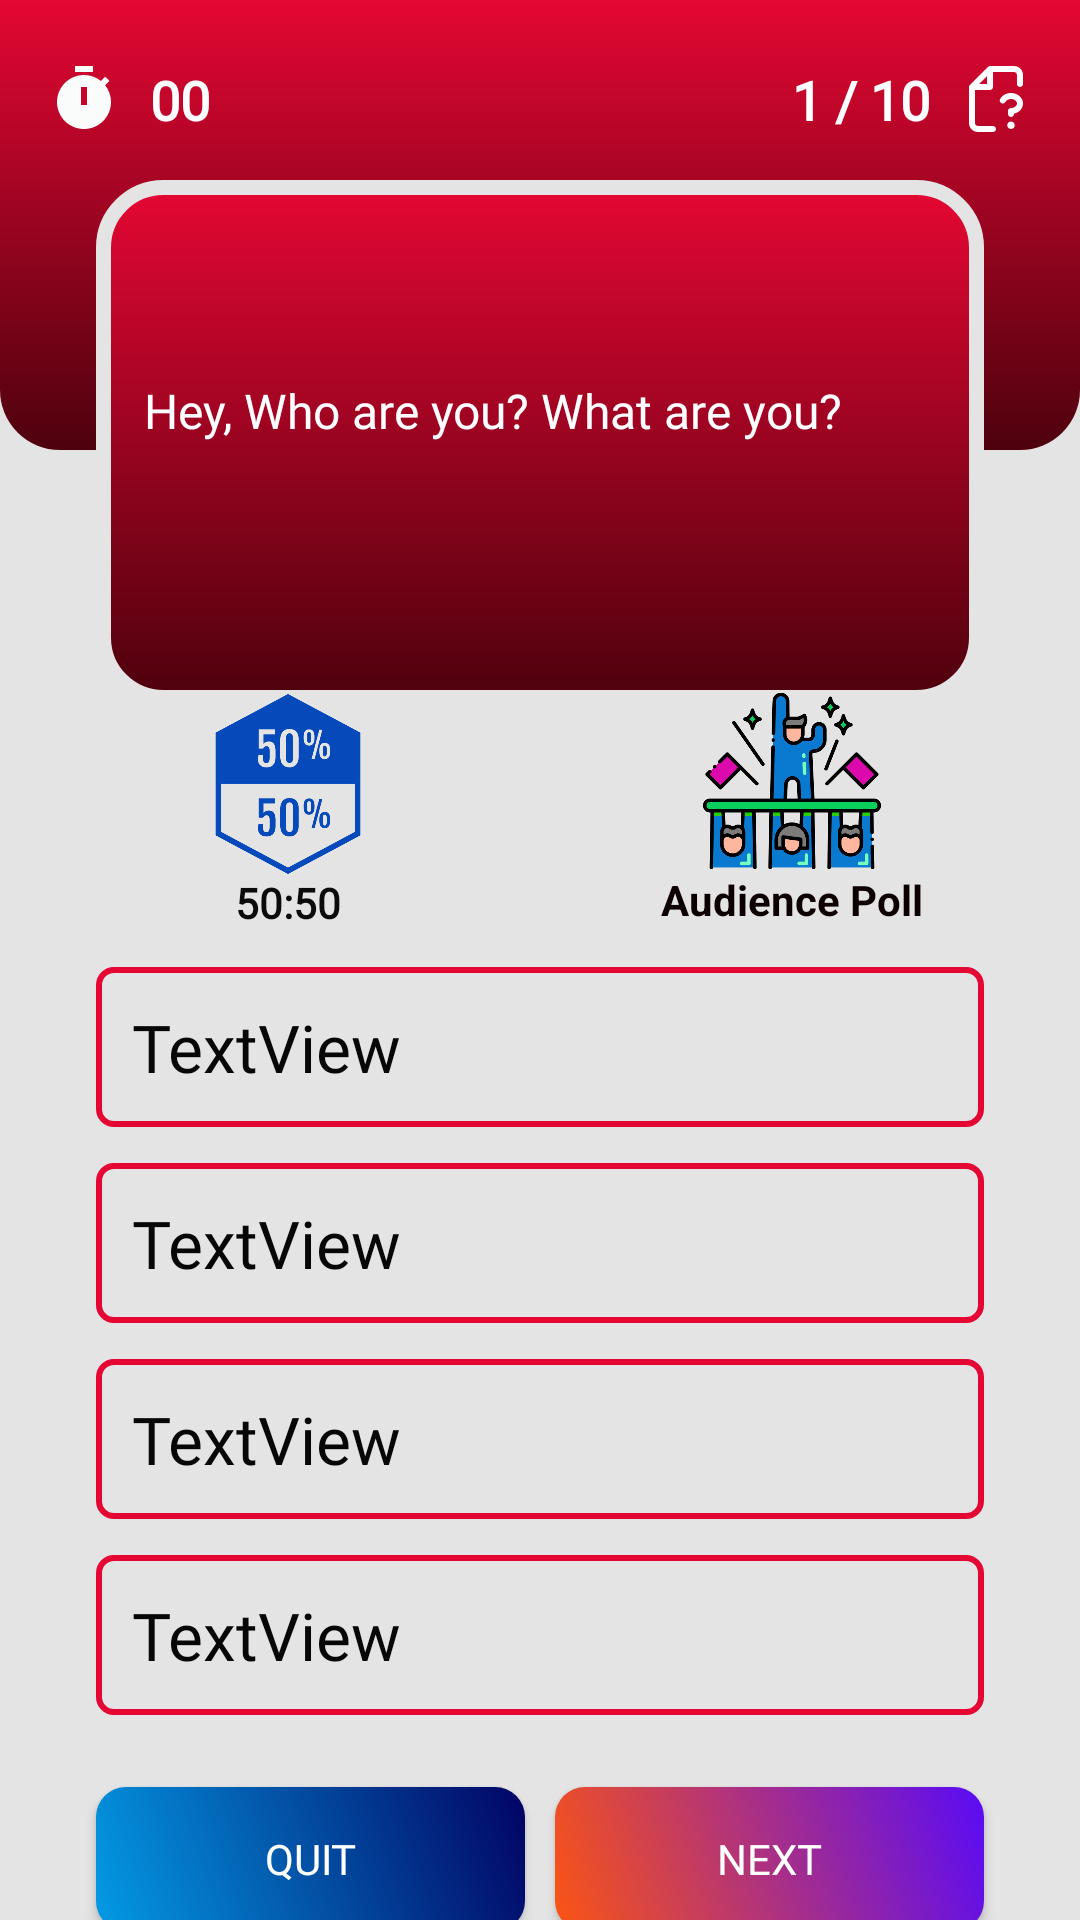

The Android layout XML behind this screen, and the referenced resources:
<!-- AndroidManifest.xml: application theme Theme.EarnEzsyQuizy -->
<!-- res/layout/activity_quiz.xml -->
<?xml version="1.0" encoding="utf-8"?>
<androidx.constraintlayout.widget.ConstraintLayout xmlns:android="http://schemas.android.com/apk/res/android"
    xmlns:app="http://schemas.android.com/apk/res-auto"
    xmlns:tools="http://schemas.android.com/tools"
    android:layout_width="match_parent"
    android:layout_height="match_parent"
    android:background="@color/light_gray"
    tools:context=".Activities.Activity.QuizActivity">

    <View
        android:id="@+id/view4"
        android:layout_width="wrap_content"
        android:layout_height="150dp"
        android:background="@drawable/bfbottom"
        app:layout_constraintEnd_toEndOf="parent"
        app:layout_constraintStart_toStartOf="parent"
        app:layout_constraintTop_toTopOf="parent" />

    <View
        android:id="@+id/view6"
        android:layout_width="0dp"
        android:layout_height="175dp"
        android:layout_marginStart="32dp"
        android:layout_marginTop="60dp"
        android:layout_marginEnd="32dp"
        android:background="@drawable/rounded_box"
        app:layout_constraintEnd_toEndOf="parent"
        app:layout_constraintStart_toStartOf="parent"
        app:layout_constraintTop_toTopOf="parent" />

    <TextView
        android:id="@+id/timer_quiz"
        android:layout_width="wrap_content"
        android:layout_height="wrap_content"
        android:layout_marginStart="16dp"
        android:layout_marginTop="18dp"
        android:layout_marginBottom="12dp"
        android:drawableLeft="@drawable/ic_baseline_timer_24"
        android:drawablePadding="10dp"
        android:fontFamily="@font/alata"
        android:text="00"
        android:textColor="@color/white"
        android:textSize="18dp"
        android:textStyle="bold"
        app:layout_constraintBottom_toTopOf="@+id/view6"
        app:layout_constraintStart_toStartOf="parent"
        app:layout_constraintTop_toTopOf="parent" />

    <TextView
        android:id="@+id/queCounter_quiz"
        android:layout_width="wrap_content"
        android:layout_height="wrap_content"
        android:layout_marginTop="18dp"
        android:layout_marginEnd="16dp"
        android:layout_marginBottom="12dp"
        android:drawableRight="@drawable/question_file_svgrepo_com"
        android:drawablePadding="10dp"
        android:fontFamily="@font/alata"
        android:text="1 / 10"
        android:textAlignment="viewEnd"
        android:textColor="@color/white"
        android:textSize="18dp"
        android:textStyle="bold"
        app:drawableTint="@color/white"
        app:layout_constraintBottom_toTopOf="@+id/view6"
        app:layout_constraintEnd_toEndOf="parent"
        app:layout_constraintTop_toTopOf="parent" />

    <TextView
        android:id="@+id/questionQuiz"
        android:layout_width="0dp"
        android:layout_height="wrap_content"
        android:layout_marginStart="16dp"
        android:layout_marginTop="16dp"
        android:layout_marginEnd="16dp"
        android:fontFamily="@font/alata"
        android:text="Hey, Who are you? What are you?"
        android:textColor="@color/white"
        android:textSize="16sp"
        app:layout_constraintBottom_toBottomOf="@+id/view6"
        app:layout_constraintEnd_toEndOf="@+id/view6"
        app:layout_constraintHorizontal_bias="0.0"
        app:layout_constraintStart_toStartOf="@+id/view6"
        app:layout_constraintTop_toTopOf="@+id/view6"
        app:layout_constraintVertical_bias="0.365" />

    <ImageView
        android:id="@+id/imageView3"
        android:layout_width="80dp"
        android:layout_height="60dp"
        android:layout_marginStart="24dp"
        android:layout_marginTop="-4dp"
        app:layout_constraintStart_toStartOf="@+id/view6"
        app:layout_constraintTop_toBottomOf="@+id/view6"
        app:srcCompat="@drawable/half" />

    <ImageView
        android:id="@+id/imageView4"
        android:layout_width="80dp"
        android:layout_height="60dp"
        android:layout_marginTop="-5dp"
        android:layout_marginEnd="24dp"
        app:layout_constraintEnd_toEndOf="@+id/view6"
        app:layout_constraintTop_toBottomOf="@+id/view6"
        app:srcCompat="@drawable/slate" />

    <TextView
        android:id="@+id/textView10"
        android:layout_width="wrap_content"
        android:layout_height="wrap_content"
        android:fontFamily="@font/alata"
        android:text="50:50"
        android:textColor="#0B0B0B"
        android:textStyle="bold"
        app:layout_constraintEnd_toEndOf="@+id/imageView3"
        app:layout_constraintStart_toStartOf="@+id/imageView3"
        app:layout_constraintTop_toBottomOf="@+id/imageView3" />

    <TextView
        android:id="@+id/textView11"
        android:layout_width="wrap_content"
        android:layout_height="wrap_content"
        android:text="Audience Poll"
        android:textColor="#0C0000"
        android:textStyle="bold"
        app:layout_constraintEnd_toEndOf="@+id/imageView4"
        app:layout_constraintStart_toStartOf="@+id/imageView4"
        app:layout_constraintTop_toBottomOf="@+id/imageView4" />

    <TextView
        android:id="@+id/option1"
        android:layout_width="0dp"
        android:layout_height="wrap_content"
        android:layout_marginTop="12dp"
        android:background="@drawable/options_unselected"
        android:fontFamily="@font/alata"
        android:onClick="onClick"
        android:padding="12sp"
        android:text="TextView"
        android:textColor="#070707"
        android:textSize="22sp"
        app:layout_constraintBottom_toTopOf="@+id/option2"
        app:layout_constraintEnd_toEndOf="@+id/view6"
        app:layout_constraintHorizontal_bias="0.498"
        app:layout_constraintStart_toStartOf="@+id/view6"
        app:layout_constraintTop_toBottomOf="@+id/textView10" />

    <TextView
        android:id="@+id/option2"
        android:layout_width="0dp"
        android:layout_height="wrap_content"
        android:layout_marginTop="12dp"
        android:background="@drawable/options_unselected"
        android:fontFamily="@font/alata"
        android:onClick="onClick"
        android:padding="12sp"
        android:text="TextView"
        android:textColor="#070707"
        android:textSize="22sp"
        app:layout_constraintBottom_toTopOf="@+id/option3"
        app:layout_constraintEnd_toEndOf="@+id/option1"
        app:layout_constraintStart_toStartOf="@+id/option1"
        app:layout_constraintTop_toBottomOf="@+id/option1" />

    <TextView
        android:id="@+id/option3"
        android:layout_width="0dp"
        android:layout_height="wrap_content"
        android:layout_marginTop="12dp"
        android:background="@drawable/options_unselected"
        android:fontFamily="@font/alata"
        android:onClick="onClick"
        android:padding="12sp"
        android:text="TextView"
        android:textColor="#070707"
        android:textSize="22sp"
        app:layout_constraintBottom_toTopOf="@+id/option4"
        app:layout_constraintEnd_toEndOf="@+id/option2"
        app:layout_constraintStart_toStartOf="@+id/option2"
        app:layout_constraintTop_toBottomOf="@+id/option2" />

    <TextView
        android:id="@+id/option4"
        android:layout_width="0dp"
        android:layout_height="wrap_content"
        android:layout_marginTop="12dp"
        android:background="@drawable/options_unselected"
        android:fontFamily="@font/alata"
        android:onClick="onClick"
        android:padding="12sp"
        android:text="TextView"
        android:textColor="#070707"
        android:textSize="22sp"
        app:layout_constraintEnd_toEndOf="@+id/option3"
        app:layout_constraintStart_toStartOf="@+id/option3"
        app:layout_constraintTop_toBottomOf="@+id/option3" />

    <Button
        android:id="@+id/btn_next"
        android:layout_width="0dp"
        android:layout_height="wrap_content"
        android:layout_marginStart="5dp"
        android:layout_marginTop="24dp"
        android:background="@drawable/bg1"
        android:fontFamily="@font/alata"
        android:onClick="onClick"
        android:padding="10dp"
        android:text="Next"
        android:textColor="@color/white"
        app:layout_constraintEnd_toEndOf="@+id/option4"
        app:layout_constraintHorizontal_bias="0.5"
        app:layout_constraintStart_toEndOf="@+id/btn_quit"
        app:layout_constraintTop_toBottomOf="@+id/option4" />

    <Button
        android:id="@+id/btn_quit"
        android:layout_width="0dp"
        android:layout_height="wrap_content"
        android:layout_marginTop="24dp"
        android:layout_marginEnd="5dp"
        android:background="@drawable/bg2"
        android:fontFamily="@font/alata"
        android:onClick="onClick"
        android:padding="10dp"
        android:text="Quit"
        android:textColor="@color/white"
        app:layout_constraintEnd_toStartOf="@+id/btn_next"
        app:layout_constraintHorizontal_bias="0.5"
        app:layout_constraintHorizontal_chainStyle="packed"
        app:layout_constraintStart_toStartOf="@+id/option4"
        app:layout_constraintTop_toBottomOf="@+id/option4" />

</androidx.constraintlayout.widget.ConstraintLayout>
<!-- resources referenced by this layout -->
<resources>
  <color name="light_gray">#E4E4E4</color>
  <color name="white">#FFFFFFFF</color>
  <!-- drawable bfbottom (drawable) -->
  <?xml version="1.0" encoding="utf-8"?>
  <shape xmlns:android="http://schemas.android.com/apk/res/android">
      <gradient
          android:angle="270"
          android:endColor="#4E010D"
          android:startColor="#E40733" />
      <corners android:bottomRightRadius="20dp"
          android:bottomLeftRadius="20dp"/>
  
  </shape>
  <!-- drawable bg1 (drawable) -->
  <?xml version="1.0" encoding="utf-8"?>
  <shape xmlns:android="http://schemas.android.com/apk/res/android">
      <gradient
          android:angle="45"
          android:endColor="#590BF6"
          android:startColor="#FB5513" />
      <corners android:radius="10dp" />
  </shape>
  <!-- drawable bg2 (drawable) -->
  <?xml version="1.0" encoding="utf-8"?>
  <shape xmlns:android="http://schemas.android.com/apk/res/android">
      <gradient
          android:angle="45"
          android:endColor="#020363"
          android:startColor="#039BE5" />
      <corners android:radius="10dp" />
  </shape>
  <!-- drawable ic_baseline_timer_24 (drawable) -->
  <vector android:height="24dp" android:tint="#FAFBFB"
      android:viewportHeight="24" android:viewportWidth="24"
      android:width="24dp" xmlns:android="http://schemas.android.com/apk/res/android">
      <path android:fillColor="@android:color/white" android:pathData="M9,1h6v2h-6z"/>
      <path android:fillColor="@android:color/white" android:pathData="M19.03,7.39l1.42,-1.42c-0.43,-0.51 -0.9,-0.99 -1.41,-1.41l-1.42,1.42C16.07,4.74 14.12,4 12,4c-4.97,0 -9,4.03 -9,9c0,4.97 4.02,9 9,9s9,-4.03 9,-9C21,10.88 20.26,8.93 19.03,7.39zM13,14h-2V8h2V14z"/>
  </vector>
  <!-- drawable options_unselected (drawable) -->
  <?xml version="1.0" encoding="utf-8"?>
  <shape xmlns:android="http://schemas.android.com/apk/res/android">
  
      <stroke android:width="2dp"
          android:color="@color/purple_200"
          />
      <corners android:radius="5dp"/>
  
  </shape>
  <!-- drawable rounded_box (drawable) -->
  <?xml version="1.0" encoding="utf-8"?>
  <shape xmlns:android="http://schemas.android.com/apk/res/android">
      <gradient
          android:angle="150"
          android:endColor="#4E010D"
          android:startColor="#E40733" />
      <corners android:radius="20dp"/>
      <stroke android:color="@color/light_gray" android:width="5dp"/>
  </shape>
  <style name="Theme.EarnEzsyQuizy" parent="Theme.MaterialComponents.Light.NoActionBar">
          
          <item name="colorPrimary">@color/purple_200</item>
          <item name="colorPrimaryVariant">@color/purple_200</item>
          <item name="colorOnPrimary">@color/white</item>
          
          <item name="colorSecondary">#C6052B</item>
          <item name="colorSecondaryVariant">@color/teal_700</item>
          <item name="colorOnSecondary">@color/black</item>
          
          <item name="android:statusBarColor">?attr/colorPrimaryVariant</item>
          
          <item name="colorPrimaryDark">#ffffff</item>
      </style>
  <color name="purple_200">#E40733</color>
  <color name="teal_700">#FF018786</color>
  <color name="black">#FF000000</color>
</resources>
